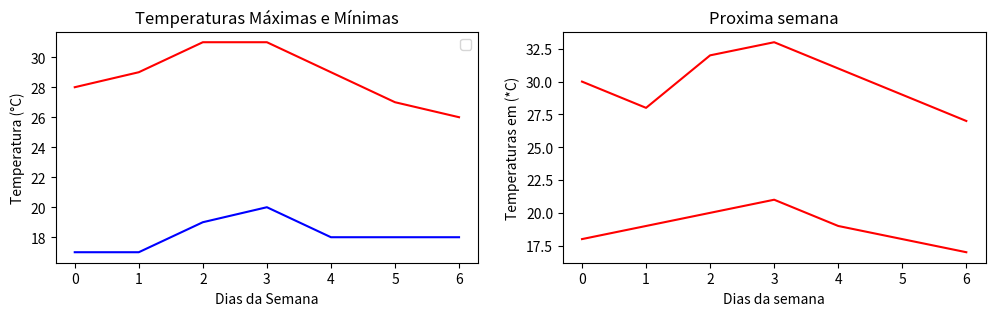

The matplotlib source for this figure:
import matplotlib.pyplot as plt
import numpy as np

Dias = ['dom','Seg', 'ter','qua', 'qui','sex','sab']
UmaSemanaMax= [28,29,31,31,29,27,26]
UmasemanaMin = [17,17,19,20,18,18,18]


fig,axes = plt.subplots(1,2, figsize = (12,3))
axes[0].plot(range(len(Dias)),UmaSemanaMax, color = 'red')
axes[0].plot(range(len(Dias)),UmasemanaMin, color = 'b')

axes[0].set_xlabel("Dias da Semana")
axes[0].set_ylabel("Temperatura (°C)")
axes[0].set_title("Temperaturas Máximas e Mínimas")
axes[0].legend()

ProximaSemanaMax = [30, 28, 32, 33, 31, 29, 27]
ProximaSemanaMin = [18, 19, 20, 21, 19, 18, 17]

axes[1].plot (range(len(Dias)),ProximaSemanaMax, color = 'r' )
axes[1].plot (range(len(Dias)),ProximaSemanaMin, color = 'r' )

axes[1].set_ylabel ("Temperaturas em (*C)")
axes[1].set_xlabel("Dias da semana")
axes[1].set_title("Proxima semana")
plt.show()


